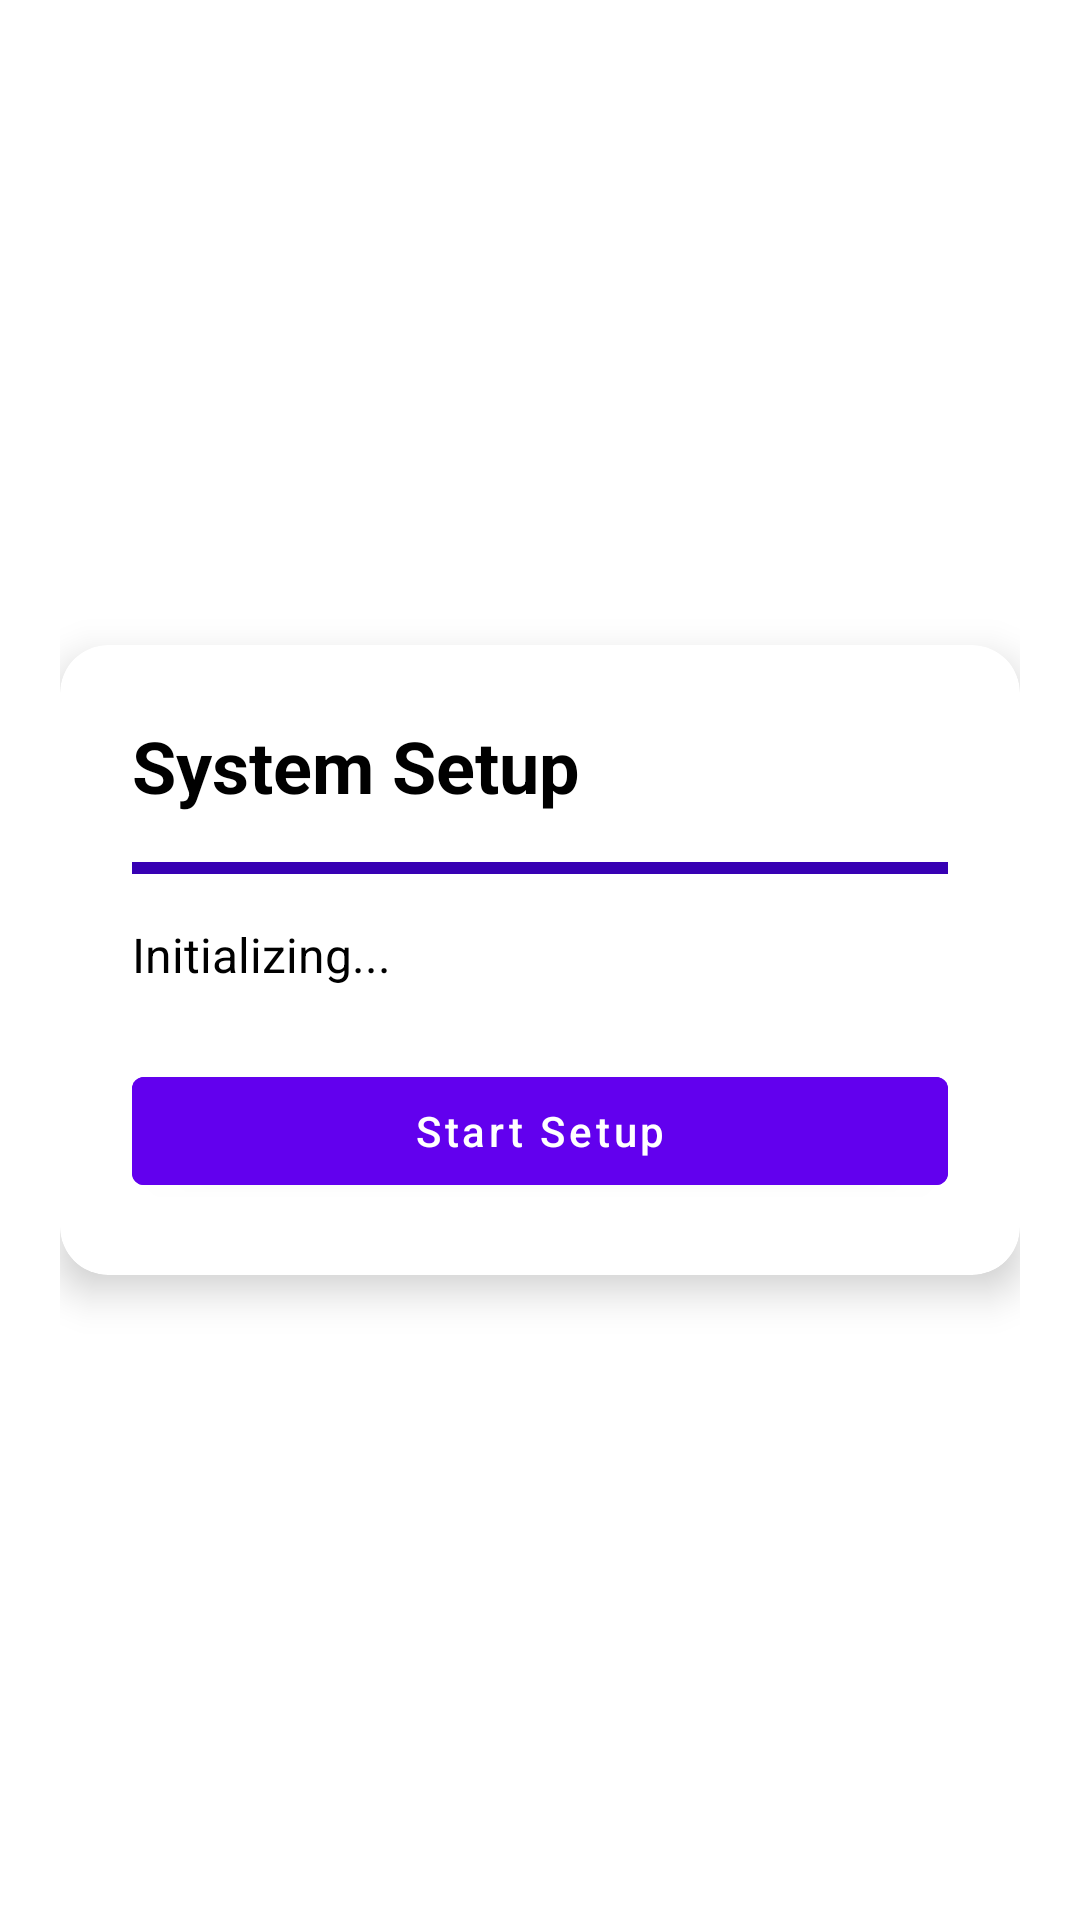

Reconstruct the res/layout file that produces this screen, plus the resources it refers to.
<!-- AndroidManifest.xml: fallback theme Theme.MaterialComponents.DayNight.NoActionBar -->
<!-- res/layout/setup_dialog.xml -->
<?xml version="1.0" encoding="utf-8"?>
<LinearLayout xmlns:android="http://schemas.android.com/apk/res/android"
    xmlns:app="http://schemas.android.com/apk/res-auto"
    android:layout_width="match_parent"
    android:layout_height="wrap_content"
    android:gravity="center"
    android:padding="20dp">

    <com.google.android.material.card.MaterialCardView
        android:id="@+id/cardView"
        android:layout_width="match_parent"
        android:layout_height="wrap_content"
        app:cardCornerRadius="16dp"
        app:cardElevation="8dp"
        app:cardBackgroundColor="@android:color/white">

        <LinearLayout
            android:layout_width="match_parent"
            android:layout_height="wrap_content"
            android:orientation="vertical"
            android:padding="24dp">

            <TextView
                android:id="@+id/titleText"
                android:layout_width="wrap_content"
                android:layout_height="wrap_content"
                android:text="System Setup"
                android:textSize="24sp"
                android:textStyle="bold"
                android:textColor="@color/black"
                android:layout_marginBottom="16dp"/>

            <com.google.android.material.progressindicator.LinearProgressIndicator
                android:id="@+id/progressIndicator"
                android:layout_width="match_parent"
                android:layout_height="wrap_content"
                android:indeterminate="false"
                app:indicatorColor="@color/design_default_color_primary"
                app:trackColor="@color/design_default_color_primary_dark"
                android:layout_marginBottom="16dp"/>

            <TextView
                android:id="@+id/statusText"
                android:layout_width="wrap_content"
                android:layout_height="wrap_content"
                android:text="Initializing..."
                android:textSize="16sp"
                android:textColor="@color/black"
                android:layout_marginBottom="24dp"/>

            <Button
                android:id="@+id/actionButton"
                android:layout_width="match_parent"
                android:layout_height="48dp"
                android:text="Start Setup"
                android:textAllCaps="false"
                android:backgroundTint="@color/design_default_color_primary"/>

        </LinearLayout>

    </com.google.android.material.card.MaterialCardView>

</LinearLayout>
<!-- resources referenced by this layout -->
<resources>

  <!-- not gathered from this repository: default colours our renderer supplied (Android Studio template values) -->
  <color name="black">#FF000000</color>
</resources>
